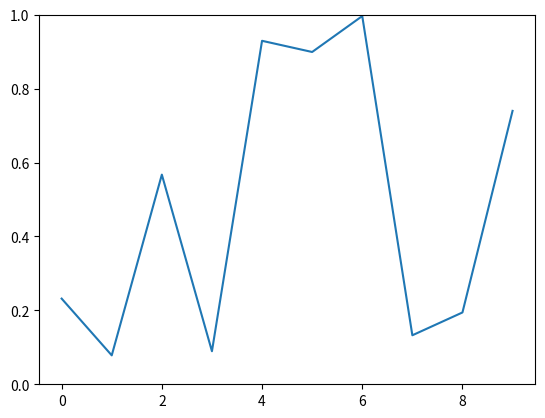

Here is the Python script that generated this plot:
#!/usr/bin/env python
'''import sympy as sp
import numpy as np 
from scipy.misc import derivative 
import matplotlib.pyplot as plt
x=sp.Symbol('x')
print sp.diff(3*x**2+1)
from scipy.misc import derivative 
def f(x):
	return 3*x**2+1
print derivative(f,x)

def der(x):
	return derivative(f,x)

y=np.linspace(-3,3) 
plt.plot(y,f(y))
plt.plot(y,der(y))
plt.show()
'''
import numpy as np
import matplotlib.pyplot as plt
import matplotlib.animation as animation

fig, ax = plt.subplots()
line, = ax.plot(np.random.rand(10))
ax.set_ylim(0, 1)

def update(data):
    line.set_ydata(data)
    return line,


def data_gen():
    while True:
        yield np.random.rand(10)

ani = animation.FuncAnimation(fig, update, data_gen, interval=100)
plt.show()